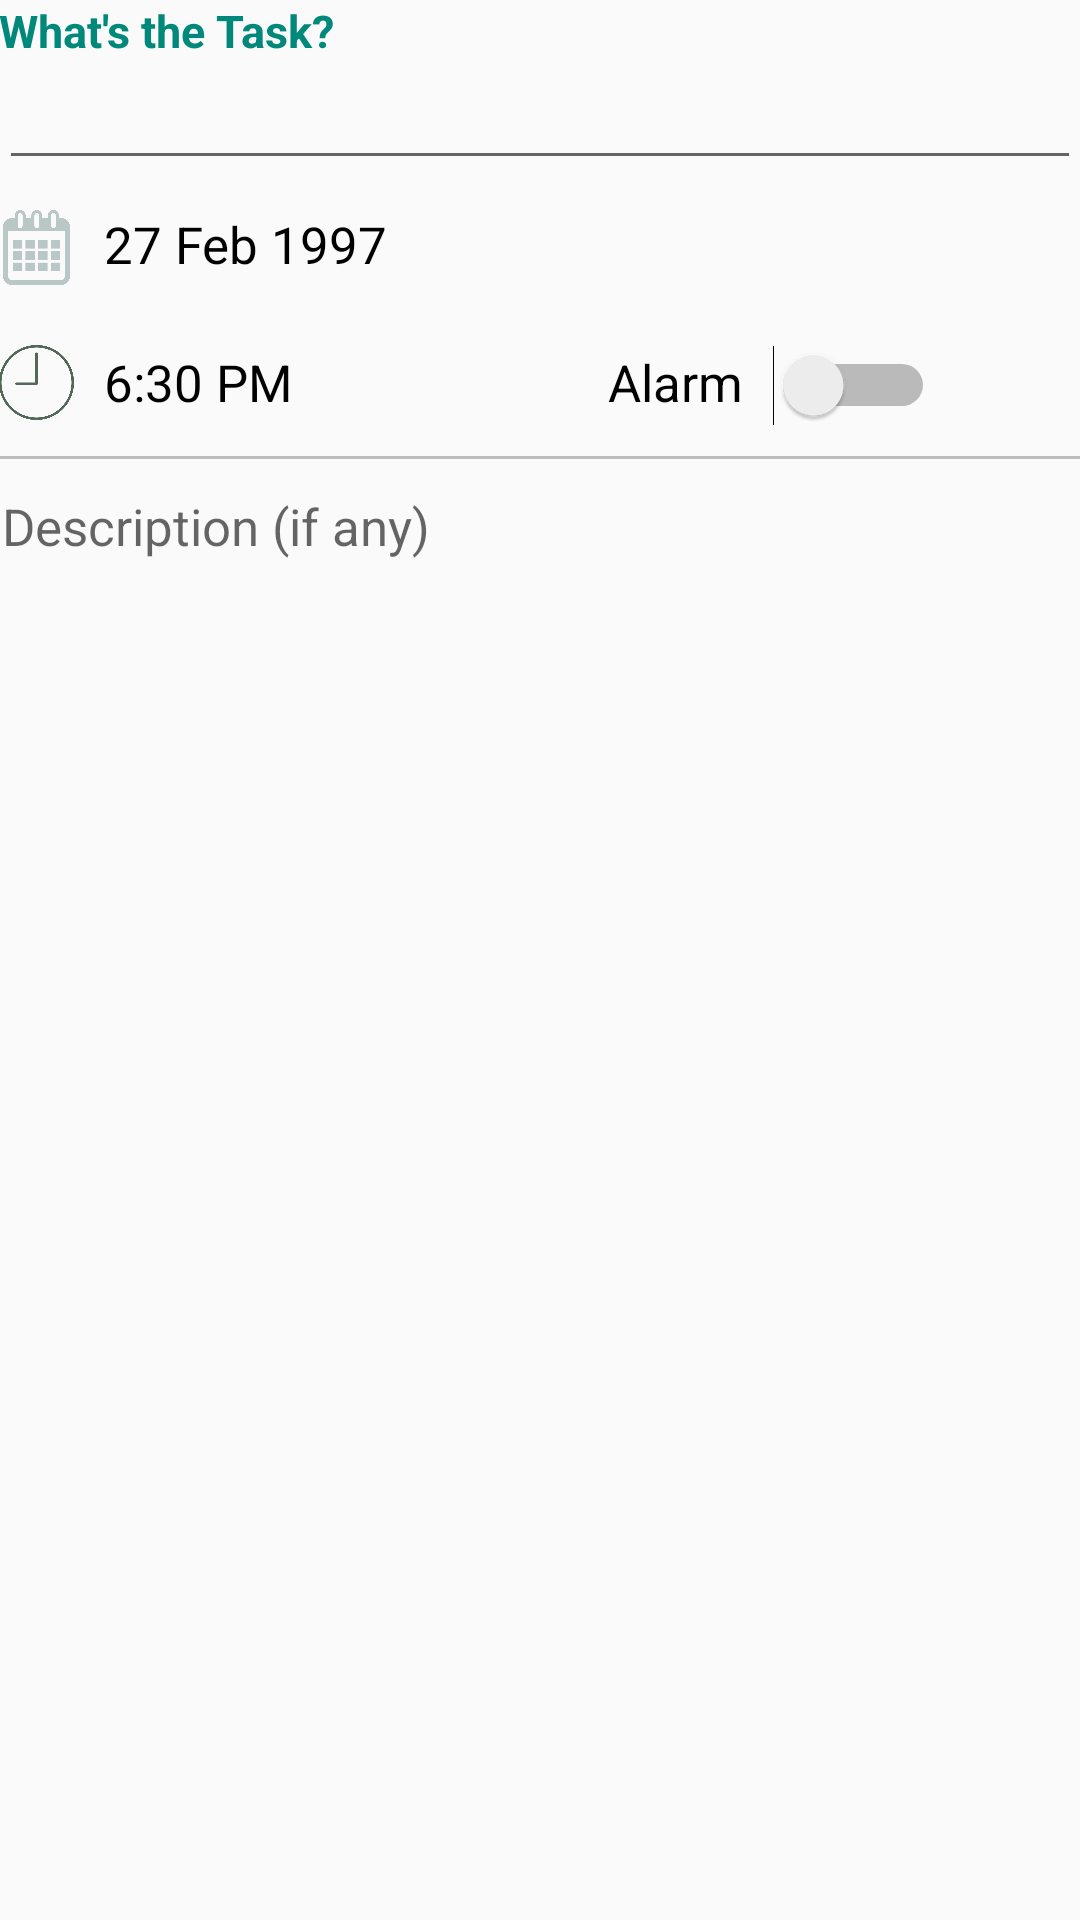

Write the Android layout XML for this screen, with the resource values it uses.
<!-- AndroidManifest.xml: application theme AppTheme -->
<!-- res/layout/activity_main2.xml -->
<?xml version="1.0" encoding="utf-8"?>
<RelativeLayout xmlns:android="http://schemas.android.com/apk/res/android"
    xmlns:tools="http://schemas.android.com/tools"
    android:id="@+id/activity_main2"
    android:layout_width="match_parent"
    android:layout_height="match_parent"
    android:paddingBottom="@dimen/activity_vertical_margin"
    android:paddingLeft="@dimen/activity_horizontal_margin"
    android:paddingRight="@dimen/activity_horizontal_margin"
    android:paddingTop="@dimen/activity_vertical_margin"
    tools:context="com.example.sparshgupta.taskit.Main2Activity">

    <TextView
        android:text="What's the Task? "
        android:textSize="15sp"
        android:textStyle="bold"
        android:textColor="@color/colorPrimary"
        android:layout_width="wrap_content"
        android:layout_height="wrap_content"
        android:layout_alignParentTop="true"
        android:layout_alignParentLeft="true"
        android:layout_alignParentStart="true"
        android:id="@+id/textView" />
    

    <EditText
        android:layout_width="match_parent"
        android:layout_height="wrap_content"
        android:textSize="17sp"
        android:layout_below="@+id/textView"
        android:textColor="#000000"
        android:id="@+id/taskName"/>

    <ImageView
        android:layout_below="@+id/taskName"
        android:layout_marginTop="10dp"
        android:layout_width="25dp"
        android:layout_height="25dp"
        android:background="@drawable/calendergreybig"
        android:id="@+id/calenderImage"
        />

    <TextView
        android:layout_width="100dp"
        android:layout_height="25dp"
        android:padding="0dp"
        android:id="@+id/taskDate"
        android:text="27 Feb 1997"
        android:layout_below="@+id/taskName"
        android:layout_toRightOf="@+id/calenderImage"
        android:layout_marginTop="10dp"
        android:layout_marginLeft="10dp"
        android:textSize="17sp"
        android:textColor="#000"/>

    <ImageView
        android:layout_width="25dp"
        android:layout_height="25dp"
        android:layout_below="@+id/calenderImage"
        android:layout_marginTop="20dp"
        android:id="@+id/clockImage"
        android:background="@drawable/time"/>

    <TextView
        android:layout_width="wrap_content"
        android:layout_height="wrap_content"
        android:padding="0dp"
        android:id="@+id/taskTime"
        android:layout_toRightOf="@+id/clockImage"
        android:layout_below="@+id/taskDate"
        android:layout_marginTop="21dp"
        android:layout_marginLeft="10dp"
        android:textSize="17sp"
        android:textColor="#000" 
        android:text="6:30 PM"/>
    
    <TextView
        android:layout_width="wrap_content"
        android:layout_height="wrap_content" 
        android:layout_toRightOf="@+id/taskTime"
        android:layout_below="@+id/taskDate"
        android:layout_marginTop="21dp"
        android:text="Alarm"
        android:textSize="17sp"
        android:layout_marginLeft="105dp"
        android:id="@+id/reminderTextView"
        android:textColor="#000"/>
    
    <Switch
        android:layout_width="wrap_content"
        android:layout_height="wrap_content"
        android:layout_below="@+id/taskDate"
        android:layout_toRightOf="@+id/reminderTextView"
        android:layout_marginTop="20dp"
        android:layout_marginLeft="10dp"
        android:id="@+id/switchReminder"/>
     
    <View
        android:layout_width="match_parent"
        android:layout_height="1dp"
        android:background="#BDBDBD"
        android:layout_below="@+id/switchReminder"
        android:layout_marginTop="10dp"
        android:id="@+id/line"></View>

    <EditText
        android:layout_width="match_parent"
        android:layout_height="350dp"
        android:layout_below="@+id/line"
        android:layout_marginTop="10dp"
        android:id="@+id/notesEditText"
        android:background="@drawable/bg"
        android:gravity="left|top"
        android:textColor="#000"
        android:textSize="17sp"
        android:padding="1dp"
        android:hint = "Description (if any)"/>



</RelativeLayout>
<!-- resources referenced by this layout -->
<resources>
  <color name="colorPrimary">#00897B</color>
  <!-- drawable bg (drawable) -->
  <?xml version="1.0" encoding="utf-8"?>
  <shape xmlns:android="http://schemas.android.com/apk/res/android">
      <stroke
          android:width="0dp"
          android:color="@color/borderColor"
          />
  </shape>
  <!-- drawable calendergreybig: png bitmap (drawable, 6477 bytes) -->
  <!-- drawable time: png bitmap (drawable, 10819 bytes) -->
  <style name="AppTheme" parent="Theme.AppCompat.Light.DarkActionBar">
          
          <item name="colorPrimary">@color/colorPrimary</item>
          <item name="colorPrimaryDark">@color/colorPrimaryDark</item>
          <item name="colorAccent">@color/colorAccent</item>
      </style>
  <color name="borderColor">#F5F5F5</color>
  <color name="colorPrimaryDark">#00695C</color>
  <color name="colorAccent">#00897B</color>
</resources>
